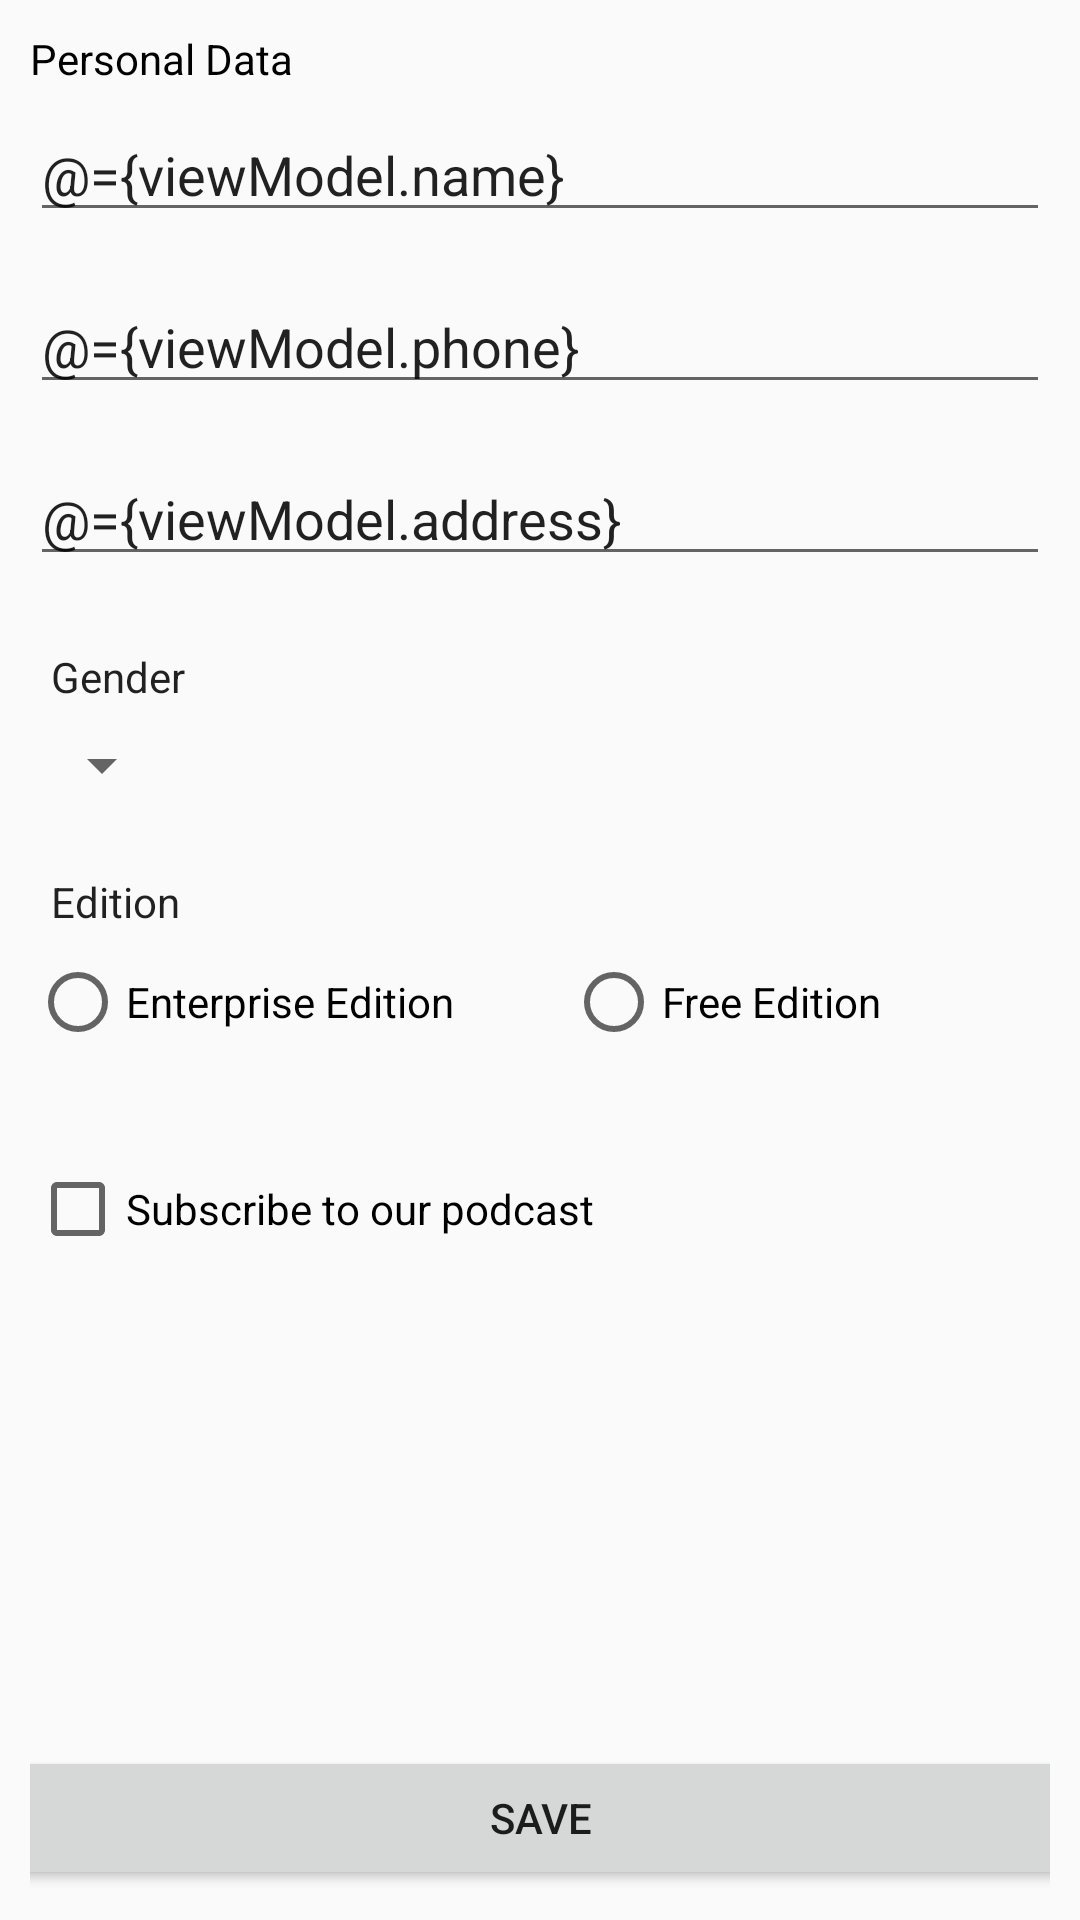

This screen was rendered from an Android layout file. Write that file and the resources it references.
<!-- AndroidManifest.xml: application theme AppTheme -->
<!-- res/layout/activity_two_way.xml -->
<?xml version="1.0" encoding="utf-8"?>
<layout xmlns:android="http://schemas.android.com/apk/res/android"
    xmlns:app="http://schemas.android.com/apk/res-auto"
    xmlns:tools="http://schemas.android.com/tools">

    <data>
        <import type="com.eahm.jetpackcomponentsexp.bindings.BindingConverter" />

        <variable
            name="viewModel"
            type="com.eahm.jetpackcomponentsexp.viewmodels.CustomerViewModel" />
        <variable
            name="handler"
            type="com.eahm.jetpackcomponentsexp.ui.databinding.DBTwoWays" />
    </data>

    <androidx.constraintlayout.widget.ConstraintLayout
        android:layout_width="match_parent"
        android:layout_height="match_parent"
        android:padding="10dp"
        tools:context=".ui.databinding.DBTwoWays">

        <TextView
            android:id="@+id/tvTwTitle"
            android:layout_width="0dp"
            android:layout_height="wrap_content"
            android:text="@string/personal_data"
            android:textColor="@color/black"
            app:layout_constraintEnd_toEndOf="parent"
            app:layout_constraintStart_toStartOf="parent"
            app:layout_constraintTop_toTopOf="parent" />

        <EditText
            android:id="@+id/etTwName"
            android:layout_width="0dp"
            android:layout_height="wrap_content"
            android:layout_marginTop="7dp"
            android:ems="10"
            android:hint="@string/name"
            android:inputType="textPersonName"
            android:text="@={viewModel.name}"
            app:layout_constraintEnd_toEndOf="parent"
            app:layout_constraintHorizontal_bias="0.5"
            app:layout_constraintStart_toStartOf="parent"
            app:layout_constraintTop_toBottomOf="@+id/tvTwTitle"
            android:importantForAutofill="no" />

        <EditText
            android:id="@+id/etTwPhone"
            android:layout_width="0dp"
            android:layout_height="wrap_content"
            android:layout_marginTop="16dp"
            android:ems="10"
            android:hint="@string/phone"
            android:inputType="phone"
            android:text="@={viewModel.phone}"
            app:layout_constraintEnd_toEndOf="parent"
            app:layout_constraintHorizontal_bias="0.5"
            app:layout_constraintStart_toStartOf="parent"
            app:layout_constraintTop_toBottomOf="@+id/etTwName"
            android:importantForAutofill="no"/>

        <EditText
            android:id="@+id/etTwAddress"
            android:layout_width="0dp"
            android:layout_height="wrap_content"
            android:layout_marginTop="16dp"
            android:ems="10"
            android:hint="@string/address"
            android:inputType="textPostalAddress"
            android:text="@={viewModel.address}"
            app:layout_constraintEnd_toEndOf="parent"
            app:layout_constraintHorizontal_bias="0.5"
            app:layout_constraintStart_toStartOf="parent"
            app:layout_constraintTop_toBottomOf="@+id/etTwPhone"
            android:importantForAutofill="no"/>

        <TextView
            android:id="@+id/tvTwGender"
            android:layout_width="wrap_content"
            android:layout_height="wrap_content"
            android:layout_marginStart="7dp"
            android:layout_marginTop="24dp"
            android:text="@string/gender"
            android:textAppearance="@style/TextAppearance.AppCompat.Body1"
            app:layout_constraintEnd_toEndOf="parent"
            app:layout_constraintHorizontal_bias="0.0"
            app:layout_constraintStart_toStartOf="parent"
            app:layout_constraintTop_toBottomOf="@+id/etTwAddress" />

        <Spinner
            android:id="@+id/sTwGender"
            android:layout_width="wrap_content"
            android:layout_height="wrap_content"
            android:layout_marginTop="8dp"
            android:entries="@array/genders"
            android:selection="@={BindingConverter.genderToInt(viewModel.gender)}"
            app:layout_constraintEnd_toEndOf="parent"
            app:layout_constraintHorizontal_bias="0.0"
            app:layout_constraintStart_toStartOf="parent"
            app:layout_constraintTop_toBottomOf="@+id/tvTwGender" />

        <TextView
            android:id="@+id/tvTwEdition"
            android:layout_width="wrap_content"
            android:layout_height="wrap_content"
            android:layout_marginStart="7dp"
            android:layout_marginTop="24dp"
            android:text="@string/edition"
            android:textAppearance="@style/TextAppearance.AppCompat.Body1"

            app:layout_constraintHorizontal_bias="0.0" app:layout_constraintEnd_toEndOf="parent"
            app:layout_constraintStart_toStartOf="parent"
            app:layout_constraintTop_toBottomOf="@+id/sTwGender" />

        <RadioGroup
            android:id="@+id/rgTwEdition"
            android:layout_width="0dp"
            android:layout_height="wrap_content"
            android:checkedButton="@={BindingConverter.booleanToInt(viewModel.enterpriseEdition)}"
            android:layout_marginTop="8dp"
            android:orientation="horizontal"
            app:layout_constraintEnd_toEndOf="parent"
            app:layout_constraintStart_toStartOf="parent"
            app:layout_constraintTop_toBottomOf="@+id/tvTwEdition">

            <RadioButton
                android:id="@+id/rbTw01"
                android:layout_width="wrap_content"
                android:layout_height="wrap_content"
                android:layout_weight="2"
                android:text="@string/edition_enterprise" />

            <RadioButton
                android:id="@+id/rbTw02"
                android:layout_width="wrap_content"
                android:layout_height="wrap_content"
                android:layout_weight="3"
                android:text="@string/edition_free" />
        </RadioGroup>

        <CheckBox
            android:id="@+id/cbTwSubscribePodcast"
            android:layout_width="0dp"
            android:layout_height="wrap_content"
            android:layout_marginTop="37dp"
            android:checked="@={viewModel.subscriber}"
            android:text="@string/subscribe_to_our_podcast"
            app:layout_constraintEnd_toEndOf="parent"
            app:layout_constraintStart_toStartOf="parent"
            app:layout_constraintTop_toBottomOf="@+id/rgTwEdition" />

        <Button
            android:id="@+id/btnTwSave"
            android:layout_width="409dp"
            android:layout_height="wrap_content"
            android:text="@string/save"
            app:layout_constraintBottom_toBottomOf="parent"
            app:layout_constraintEnd_toEndOf="parent"
            app:layout_constraintHorizontal_bias="0.5"
            android:onClick="@{handler::saveCustomer}"
            app:layout_constraintStart_toStartOf="parent" />

    </androidx.constraintlayout.widget.ConstraintLayout>
</layout>
<!-- resources referenced by this layout -->
<resources>
  <color name="black">#000000</color>
  <string name="address">Address</string>
  <string name="edition">Edition</string>
  <string name="edition_enterprise">Enterprise Edition</string>
  <string name="edition_free">Free Edition</string>
  <string name="gender">Gender</string>
  <string name="name">Name</string>
  <string name="personal_data">Personal Data</string>
  <string name="phone">Phone</string>
  <string name="save">Save</string>
  <string name="subscribe_to_our_podcast">Subscribe to our podcast</string>
  <style name="AppTheme" parent="Theme.AppCompat.Light.NoActionBar">
          <item name="colorPrimary">@color/colorPrimary</item>
          <item name="colorPrimaryDark">@color/colorPrimaryDark</item>
          <item name="colorAccent">@color/colorAccent</item>
  
      </style>
  <color name="colorPrimary">#6200EE</color>
  <color name="colorPrimaryDark">#3700B3</color>
  <color name="colorAccent">#03DAC5</color>
</resources>
